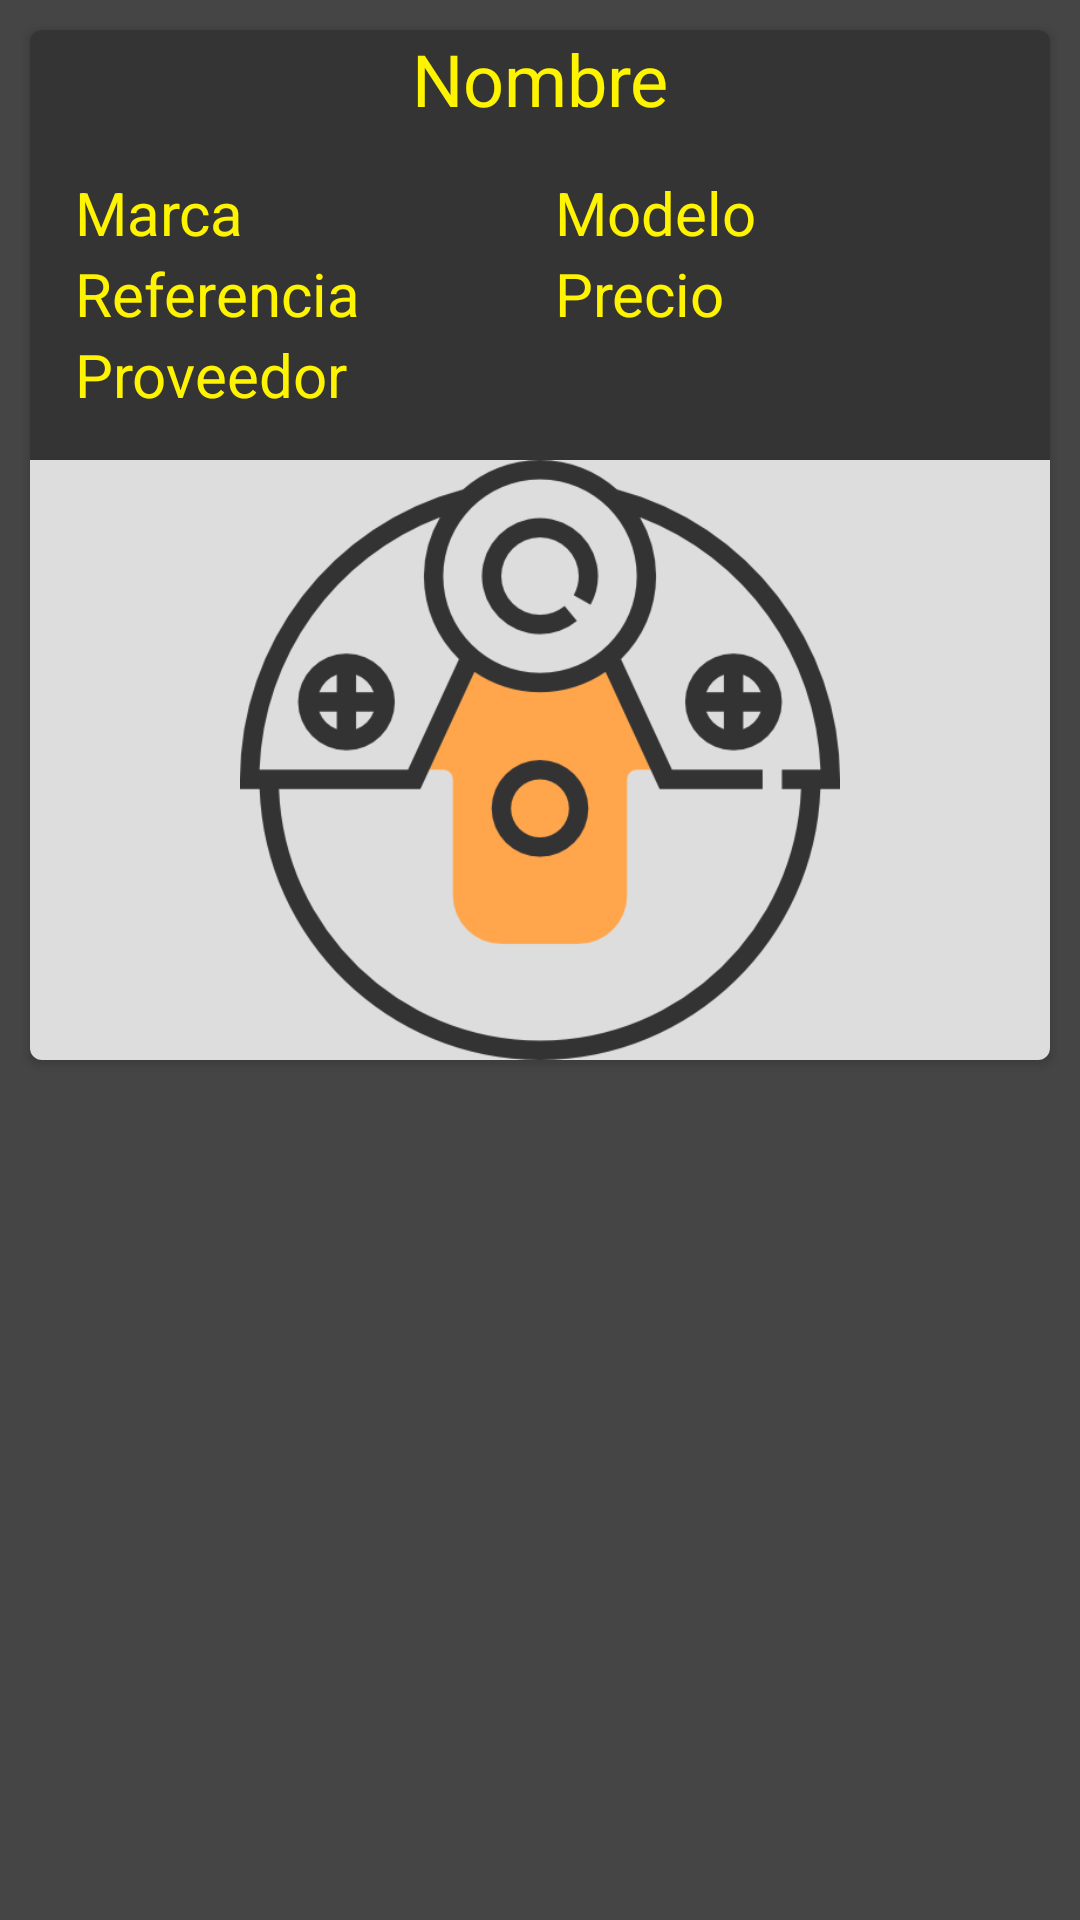

Produce the Android XML layout that renders to this screen, including the resource entries it uses.
<!-- AndroidManifest.xml: application theme AppTheme -->
<!-- res/layout/view_piezas.xml -->
<?xml version="1.0" encoding="utf-8"?>
<RelativeLayout xmlns:android="http://schemas.android.com/apk/res/android"
    xmlns:app="http://schemas.android.com/apk/res-auto"
    xmlns:tools="http://schemas.android.com/tools"
    android:layout_width="match_parent"
    android:layout_height="match_parent"
    android:orientation="vertical"
    android:background="#454545">
    <android.support.v7.widget.CardView
        xmlns:card_view="http://schemas.android.com/apk/res-auto"
        android:id="@+id/card_view"
        android:layout_gravity="center"
        android:layout_width="match_parent"
        android:layout_height="wrap_content"
        card_view:cardCornerRadius="4dp"
        card_view:cardBackgroundColor="#343434"
        android:layout_margin="10dp">
        <LinearLayout
            android:layout_width="match_parent"
            android:layout_height="wrap_content"
            android:orientation="vertical">
            <TextView
                android:id="@+id/nombre"
                android:layout_width="match_parent"
                android:layout_height="wrap_content"
                android:layout_weight="1"
                android:textSize="24dp"
                android:textColor="#FFF400"
                android:gravity="center"
                android:text="Nombre"
                android:layout_marginHorizontal="5dp"/>
            <android.support.v7.widget.LinearLayoutCompat
                android:layout_width="match_parent"
                android:layout_height="wrap_content"
                android:orientation="horizontal"
                android:layout_marginHorizontal="5dp"
                android:layout_marginVertical="10dp">


                <android.support.v7.widget.LinearLayoutCompat
                    android:layout_width="match_parent"
                    android:layout_height="wrap_content"
                    android:orientation="vertical"
                    android:layout_margin="5dp"
                    android:layout_weight="1">
                    <LinearLayout
                        android:layout_width="match_parent"
                        android:layout_height="match_parent"
                        android:layout_weight="1"
                        android:orientation="horizontal">
                        <TextView
                            android:id="@+id/marca"
                            android:text="Marca"
                            android:textColor="#FFF400"
                            android:layout_width="match_parent"
                            android:layout_height="wrap_content"
                            android:layout_weight="1"
                            android:textSize="20dp"
                            android:layout_marginHorizontal="5dp"/>
                        <TextView
                            android:id="@+id/modelo"
                            android:layout_width="match_parent"
                            android:layout_height="wrap_content"
                            android:layout_weight="1"
                            android:text="Modelo"
                            android:textColor="#FFF400"
                            android:textSize="20dp"
                            android:layout_marginHorizontal="5dp"/>
                    </LinearLayout>
                    <LinearLayout
                        android:layout_width="match_parent"
                        android:layout_height="match_parent"
                        android:layout_weight="1"
                        android:orientation="horizontal">
                        <TextView
                            android:id="@+id/referencia"
                            android:text="Referencia"
                            android:textColor="#FFF400"
                            android:layout_width="match_parent"
                            android:layout_height="wrap_content"
                            android:layout_weight="1"
                            android:textSize="20dp"
                            android:layout_marginHorizontal="5dp"/>
                        <TextView
                            android:id="@+id/precio"
                            android:layout_width="match_parent"
                            android:layout_height="wrap_content"
                            android:layout_weight="1"
                            android:text="Precio"
                            android:textColor="#FFF400"
                            android:textSize="20dp"
                            android:layout_marginHorizontal="5dp"/>
                    </LinearLayout>
                    <LinearLayout
                        android:layout_width="match_parent"
                        android:layout_height="match_parent"
                        android:layout_weight="1"
                        android:orientation="horizontal">
                        <TextView
                            android:id="@+id/id_proveedor"
                            android:text="Proveedor"
                            android:textColor="#FFF400"
                            android:layout_width="match_parent"
                            android:layout_height="wrap_content"
                            android:layout_weight="1"
                            android:textSize="20dp"
                            android:layout_marginHorizontal="5dp"/>

                    </LinearLayout>


                </android.support.v7.widget.LinearLayoutCompat>

            </android.support.v7.widget.LinearLayoutCompat>
            <ImageView
                android:id="@+id/foto"
                android:layout_width="match_parent"
                android:layout_height="200dp"
                android:layout_weight="2"
                android:background="#ddd"
                android:src="@drawable/piezas_de_automoviles"/>
        </LinearLayout>



    </android.support.v7.widget.CardView>





</RelativeLayout>
<!-- resources referenced by this layout -->
<resources>
  <!-- drawable piezas_de_automoviles: png bitmap (drawable-v24, 31695 bytes) -->
  <style name="AppTheme" parent="Theme.AppCompat.Light.DarkActionBar">
          
          <item name="colorPrimary">#343434</item>
          <item name="colorPrimaryDark">#343434</item>
          <item name="colorAccent">#454545</item>
          <item name="android:textColor">#454545</item>
      </style>
</resources>
